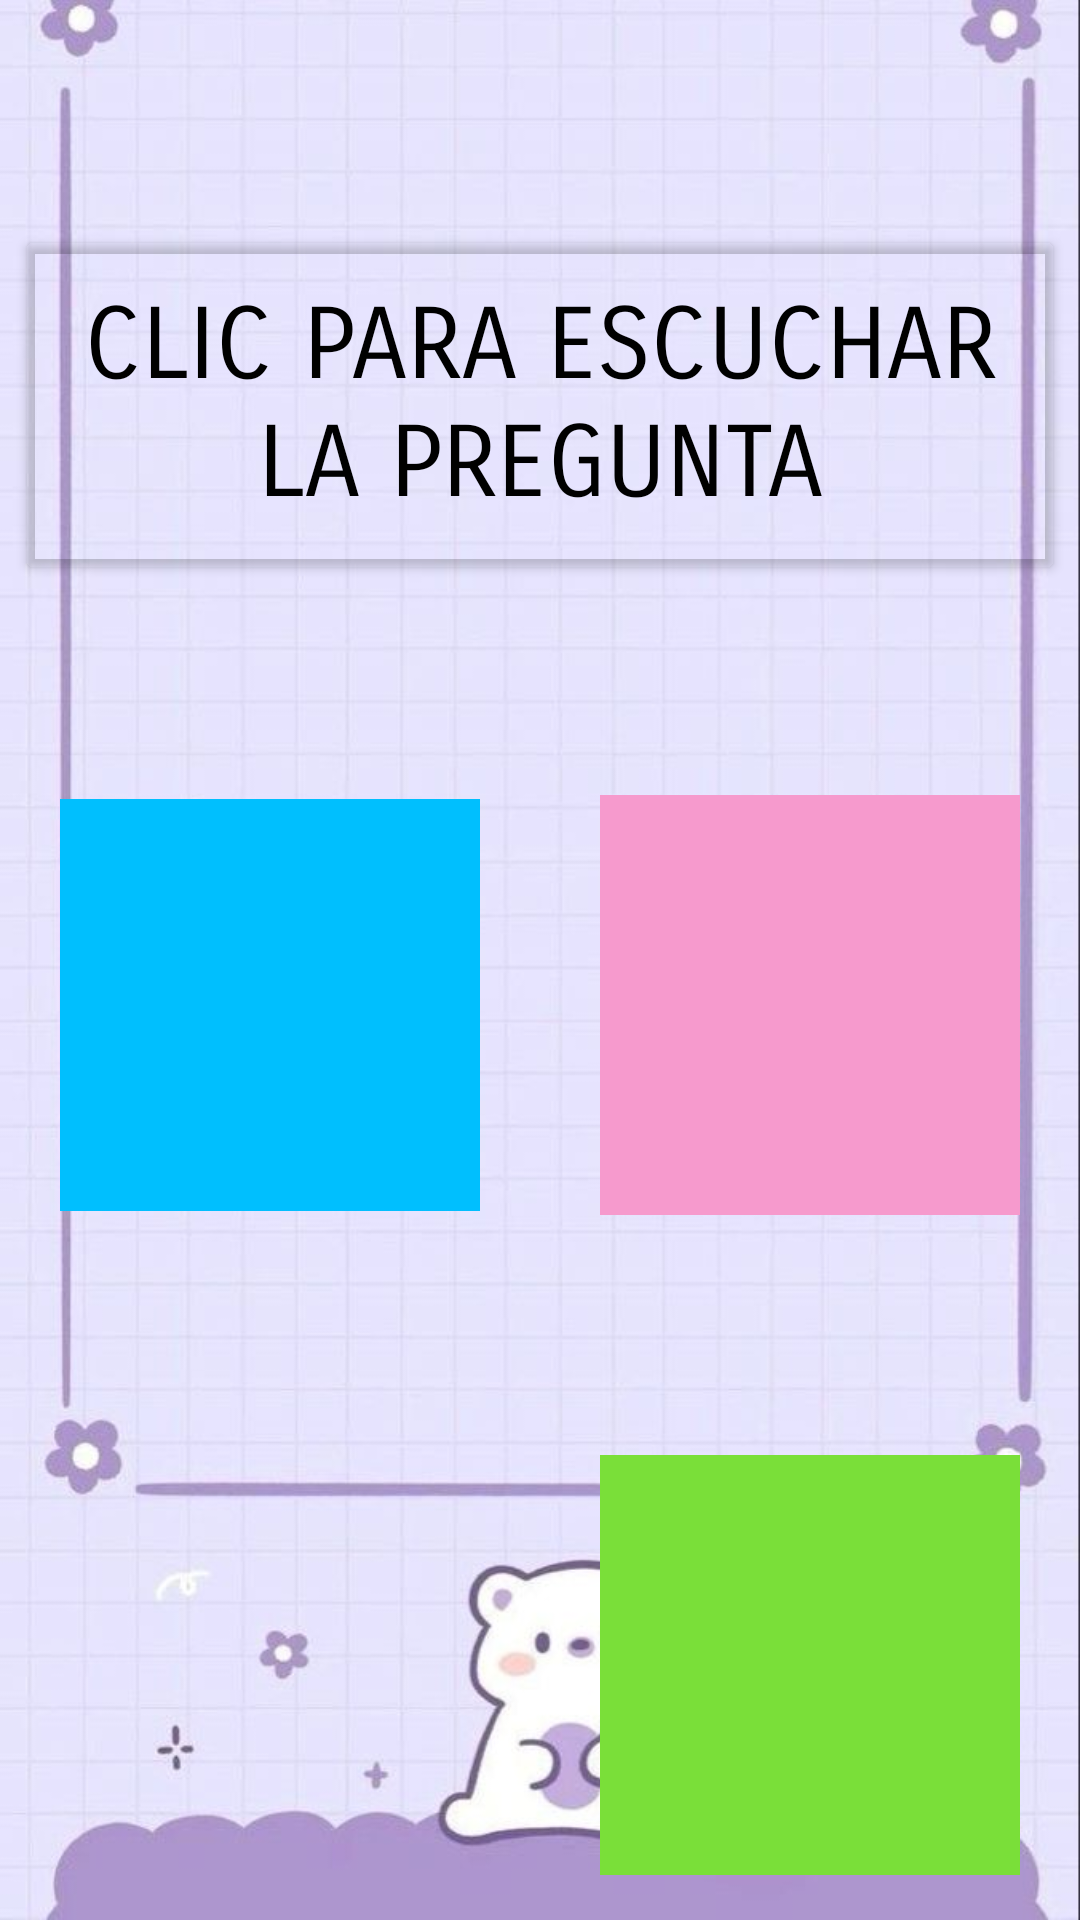

Write the Android layout XML for this screen, with the resource values it uses.
<!-- AndroidManifest.xml: application theme Theme.MiAppVanessa -->
<!-- res/layout/activity_pregunta3.xml -->
<?xml version="1.0" encoding="utf-8"?>
<LinearLayout xmlns:android="http://schemas.android.com/apk/res/android"
    xmlns:app="http://schemas.android.com/apk/res-auto"
    xmlns:tools="http://schemas.android.com/tools"
    android:id="@+id/main"
    android:layout_width="match_parent"
    android:layout_height="match_parent"
    android:background="@drawable/fondo6"
    android:orientation="vertical"
    tools:context=".controller.Pregunta3">

    <Button
        android:onClick="sonarPurple"
        android:layout_width="350dp"
        android:layout_height="120dp"
        android:backgroundTint="@color/transparente"
        android:text="@string/tituloClic"
        android:textSize="33sp"
        android:textColor="@color/black"
        android:fontFamily="sans-serif-smallcaps"
        android:layout_gravity="center_horizontal"
        android:layout_marginTop="75dp"
        android:layout_marginBottom="70dp"
        />

    <LinearLayout
        android:layout_width="wrap_content"
        android:layout_height="150dp"
        android:orientation="horizontal"
        android:layout_gravity="center"
        android:layout_marginBottom="70dp"
        >

        <ImageButton
            android:onClick="sonarIncorrecto"
            android:layout_width="140dp"
            android:layout_height="140dp"
            android:layout_gravity="left"
            android:layout_marginTop="30dp"
            android:layout_marginBottom="20dp"
            android:layout_marginRight="20dp"
            android:background="@null"
            android:scaleType="fitCenter"
            android:src="@drawable/azul" />

        <ImageButton
            android:onClick="sonarIncorrecto"
            android:layout_width="140dp"
            android:layout_height="140dp"
            android:layout_gravity="left"
            android:layout_marginTop="20dp"
            android:layout_marginBottom="20dp"
            android:layout_marginLeft="20dp"
            android:background="@null"
            android:scaleType="fitCenter"
            android:src="@drawable/rosado"
            />

    </LinearLayout>

    <LinearLayout
        android:layout_width="wrap_content"
        android:layout_height="150dp"
        android:orientation="horizontal"
        android:layout_gravity="center"
        android:layout_marginBottom="50dp"
        >

        <ImageButton
            android:onClick="sonarCorrecto"
            android:layout_width="140dp"
            android:layout_height="140dp"
            android:layout_gravity="left"
            android:layout_marginTop="30dp"
            android:layout_marginBottom="20dp"
            android:layout_marginRight="20dp"
            android:background="@null"
            android:scaleType="fitCenter"
            android:src="@drawable/morado" />

        <ImageButton
            android:onClick="sonarIncorrecto"
            android:layout_width="140dp"
            android:layout_height="140dp"
            android:layout_gravity="left"
            android:layout_marginTop="20dp"
            android:layout_marginBottom="20dp"
            android:layout_marginLeft="20dp"
            android:background="@null"
            android:scaleType="fitCenter"
            android:src="@drawable/verde"
            />

    </LinearLayout>
</LinearLayout>
<!-- resources referenced by this layout -->
<resources>
  <color name="black">#FF000000</color>
  <color name="transparente">#00FFFFFF</color>
  <!-- drawable azul: png bitmap (drawable, 1741 bytes) -->
  <!-- drawable fondo6: jpeg bitmap (drawable, 53653 bytes) -->
  <!-- drawable rosado: png bitmap (drawable, 632 bytes) -->
  <!-- drawable verde: jpeg bitmap (drawable, 5202 bytes) -->
  <string name="tituloClic">Clic Para Escuchar La Pregunta</string>
  <style name="Theme.MiAppVanessa" parent="Base.Theme.MiAppVanessa" />
  <style name="Base.Theme.MiAppVanessa" parent="Theme.Material3.DayNight.NoActionBar">
          
          
      </style>
</resources>
